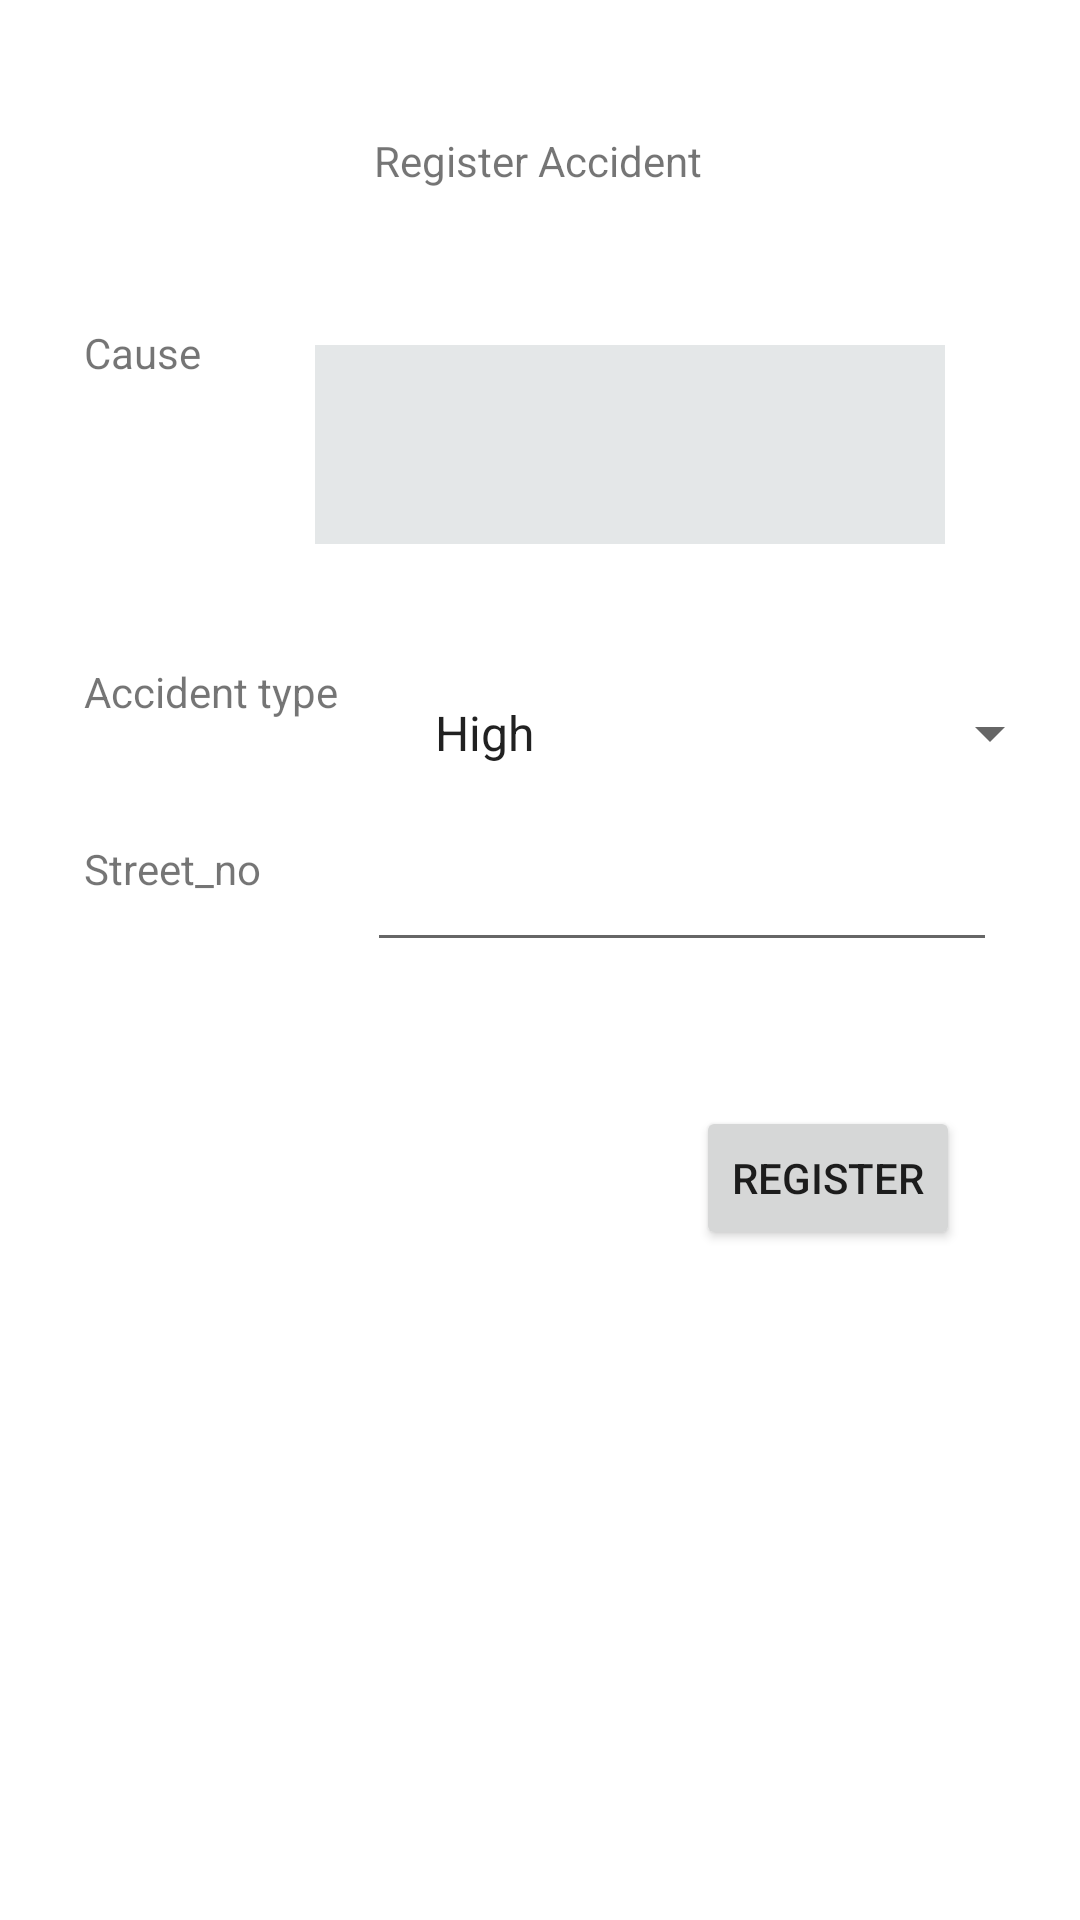

Produce the Android XML layout that renders to this screen, including the resource entries it uses.
<!-- AndroidManifest.xml: application theme Theme.Test -->
<!-- res/layout/activity_register_accident.xml -->
<?xml version="1.0" encoding="utf-8"?>
<androidx.constraintlayout.widget.ConstraintLayout xmlns:android="http://schemas.android.com/apk/res/android"
    xmlns:app="http://schemas.android.com/apk/res-auto"
    xmlns:tools="http://schemas.android.com/tools"
    android:layout_width="match_parent"
    android:layout_height="match_parent"
    tools:context=".registerAccident">

    <EditText
        android:id="@+id/txtReason"
        android:layout_width="wrap_content"
        android:layout_height="wrap_content"
        android:layout_marginStart="16dp"
        android:layout_marginTop="52dp"
        android:background="#E4E7E8"
        android:ems="10"
        android:gravity="start|top"
        android:inputType="textMultiLine"
        android:lines="3"
        android:singleLine="false"
        app:layout_constraintEnd_toEndOf="parent"
        app:layout_constraintHorizontal_bias="0.327"
        app:layout_constraintStart_toEndOf="@+id/textView2"
        app:layout_constraintTop_toBottomOf="@+id/textView5" />

    <TextView
        android:id="@+id/textView2"
        android:layout_width="wrap_content"
        android:layout_height="wrap_content"
        android:layout_marginStart="28dp"
        android:layout_marginTop="108dp"
        android:text="Cause"
        app:layout_constraintStart_toStartOf="parent"
        app:layout_constraintTop_toTopOf="parent"
         />

    <Spinner
        android:id="@+id/spinnerLevel"
        android:layout_width="217dp"
        android:layout_height="30dp"
        android:layout_marginStart="24dp"
        android:layout_marginTop="48dp"
        android:entries="@array/Accident_Type"
        app:layout_constraintEnd_toEndOf="parent"
        app:layout_constraintHorizontal_bias="0.052"
        app:layout_constraintStart_toEndOf="@+id/textView3"
        app:layout_constraintTop_toBottomOf="@+id/txtReason" />

    <TextView
        android:id="@+id/textView3"
        android:layout_width="wrap_content"
        android:layout_height="wrap_content"
        android:layout_marginStart="28dp"
        android:layout_marginTop="94dp"
        android:text="Accident type"
        app:layout_constraintStart_toStartOf="parent"
        app:layout_constraintTop_toBottomOf="@+id/textView2" />

    <TextView
        android:id="@+id/textView5"
        android:layout_width="wrap_content"
        android:layout_height="wrap_content"
        android:layout_marginTop="44dp"
        android:text="Register Accident"
        app:layout_constraintEnd_toEndOf="parent"
        app:layout_constraintHorizontal_bias="0.498"
        app:layout_constraintStart_toStartOf="parent"
        app:layout_constraintTop_toTopOf="parent" />

    <Button
        android:id="@+id/btnRegister"
        android:layout_width="wrap_content"
        android:layout_height="wrap_content"
        android:layout_marginTop="48dp"
        android:layout_marginEnd="40dp"
        android:text="Register"
        app:layout_constraintEnd_toEndOf="parent"
        app:layout_constraintTop_toBottomOf="@+id/txtStreet" />

    <TextView
        android:id="@+id/textView4"
        android:layout_width="wrap_content"
        android:layout_height="wrap_content"
        android:layout_marginStart="28dp"
        android:layout_marginTop="40dp"
        android:text="Street_no"
        app:layout_constraintStart_toStartOf="parent"
        app:layout_constraintTop_toBottomOf="@+id/textView3" />

    <EditText
        android:id="@+id/txtStreet"
        android:layout_width="wrap_content"
        android:layout_height="wrap_content"
        android:layout_marginStart="22dp"
        android:layout_marginTop="20dp"
        android:ems="10"
        android:inputType="textPersonName"
        app:layout_constraintEnd_toEndOf="parent"
        app:layout_constraintHorizontal_bias="0.329"
        app:layout_constraintStart_toEndOf="@+id/textView4"
        app:layout_constraintTop_toBottomOf="@+id/spinnerLevel" />
</androidx.constraintlayout.widget.ConstraintLayout>
<!-- resources referenced by this layout -->
<resources>
  <string-array name="Accident_Type">
          <item>High</item>
          <item>Medium</item>
          <item>Low</item>
      </string-array>
  <style name="Theme.Test" parent="Theme.MaterialComponents.DayNight.DarkActionBar">
          
          <item name="colorPrimary">@color/purple_500</item>
          <item name="colorPrimaryVariant">@color/purple_700</item>
          <item name="colorOnPrimary">@color/white</item>
          
          <item name="colorSecondary">@color/teal_200</item>
          <item name="colorSecondaryVariant">@color/teal_700</item>
          <item name="colorOnSecondary">@color/black</item>
          
          <item name="android:statusBarColor" tools:targetApi="l">?attr/colorPrimaryVariant</item>
          
      </style>
  <!-- not gathered from this repository: default colours our renderer supplied (Android Studio template values) -->
  <color name="purple_500">#FF6200EE</color>
  <color name="purple_700">#FF3700B3</color>
  <color name="teal_200">#FF03DAC5</color>
  <color name="teal_700">#FF018786</color>
  <color name="black">#FF000000</color>
  <color name="white">#FFFFFFFF</color>
</resources>
